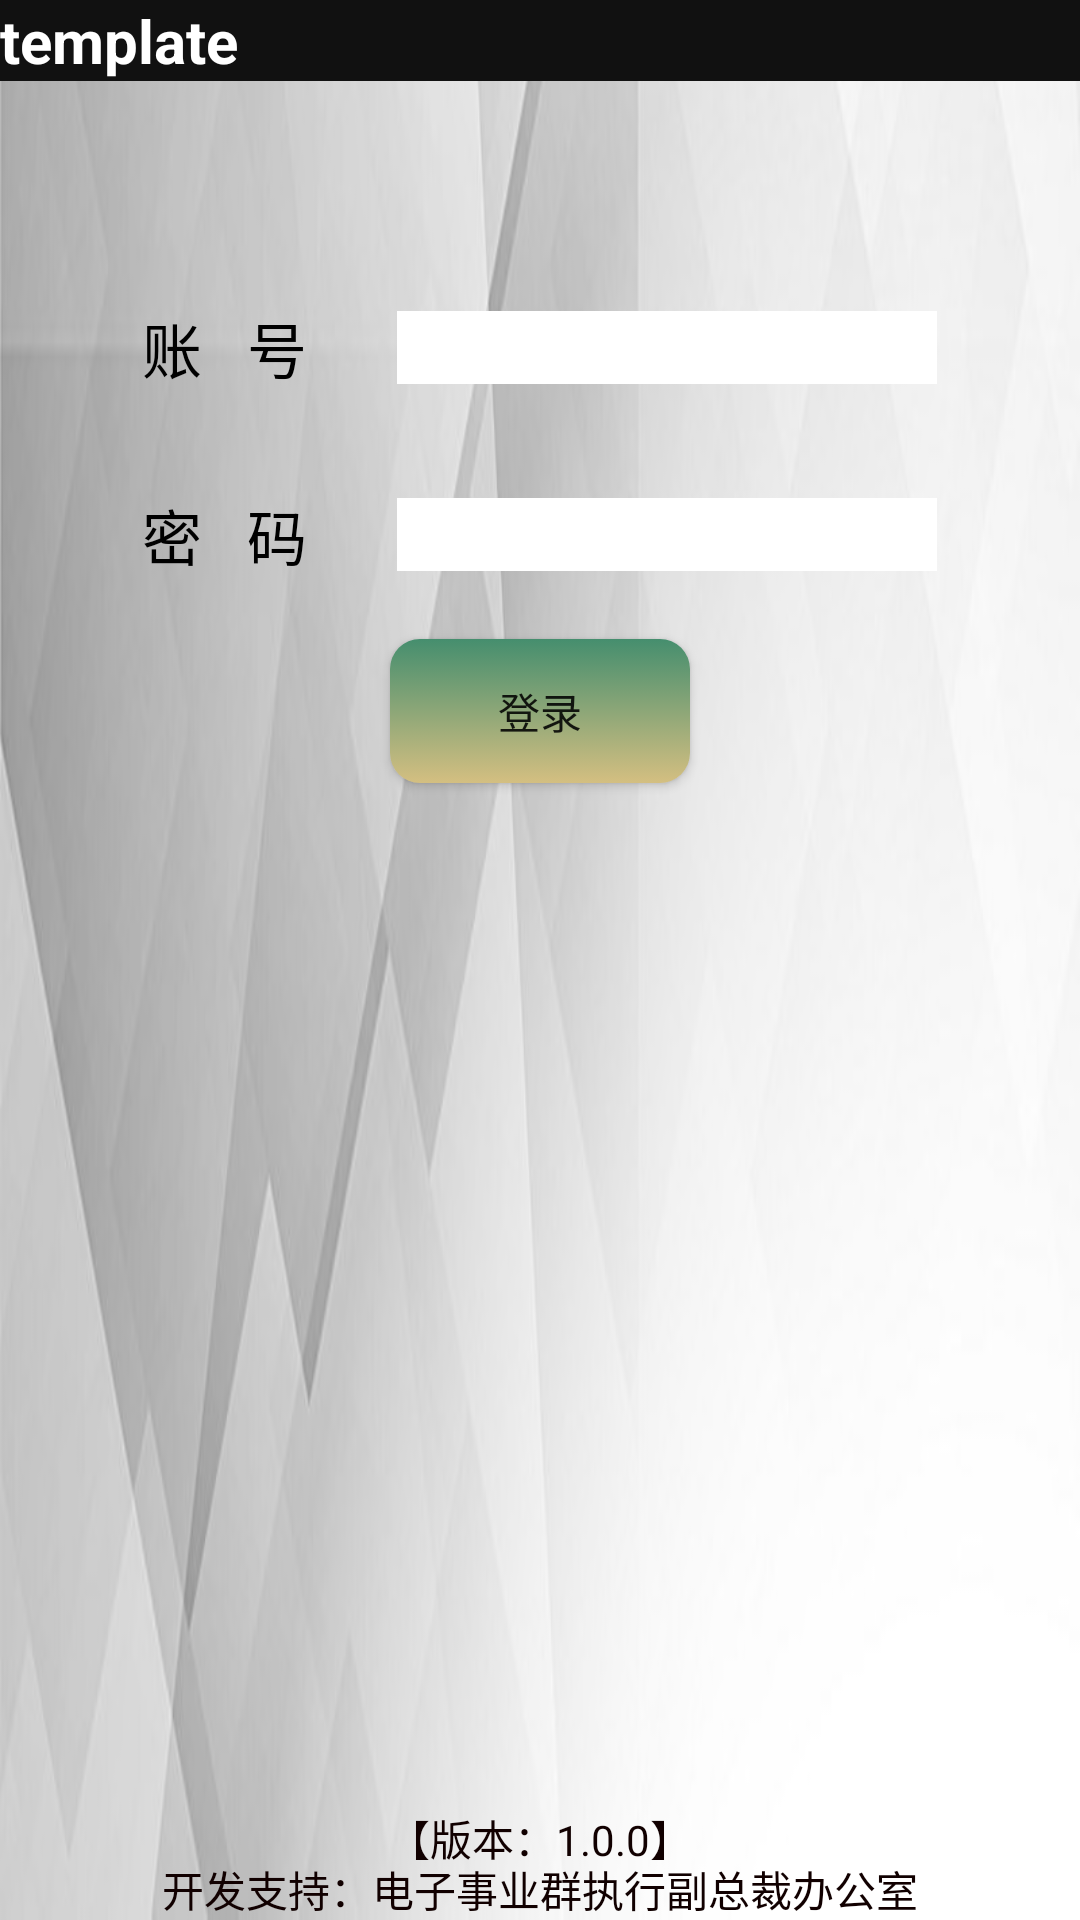

Layout XML and referenced resources for this Android screen:
<!-- AndroidManifest.xml: application theme AppTheme -->
<!-- res/layout/activity_login.xml -->
<?xml version="1.0" encoding="utf-8"?>
<layout xmlns:android="http://schemas.android.com/apk/res/android">

    <RelativeLayout
        android:layout_width="match_parent"
        android:layout_height="match_parent"
        android:background="@mipmap/background">

        <include layout="@layout/bottom" />

        <TextView
            android:focusable="false"
            android:focusableInTouchMode="false"
            android:layout_width="match_parent"
            android:layout_height="wrap_content"
            android:text="@string/app_name"
            android:textColor="#fff"
            android:textSize="20sp"
            android:textStyle="bold"
            android:background="#111" />

        
            
            
            
            
            
            
            

        <LinearLayout
            android:layout_width="match_parent"
            android:layout_height="match_parent"
            android:layout_marginTop="@dimen/y80"
            android:orientation="vertical">

            
                
                
                
                

                
                    
                    
                    
                    
                    
                    

                
                    
                    
                    

                    
                        
                        
                        
                        

                    
                        
                        
                        
                        
                        
                
            


            <LinearLayout
                android:layout_width="match_parent"
                android:layout_height="wrap_content"
                android:layout_marginTop="33dp"
                android:gravity="center"
                android:orientation="horizontal">

                <TextView
                    android:focusable="false"
                    android:focusableInTouchMode="false"
                    android:id="@+id/tvUser"
                    android:layout_width="wrap_content"
                    android:layout_height="wrap_content"
                    android:text="账   号"
                    android:textColor="#000000"
                    android:textSize="20sp" />

                <EditText
                    android:id="@+id/etUser"
                    android:layout_width="180dp"
                    android:layout_height="wrap_content"
                    android:layout_marginLeft="30dp"
                    android:background="#fff"
                    android:imeOptions="actionNext"
                    android:singleLine="true"
                    android:textColor="#222" />
            </LinearLayout>

            <LinearLayout
                android:layout_width="match_parent"
                android:layout_height="wrap_content"
                android:layout_marginTop="33dp"
                android:gravity="center"
                android:orientation="horizontal">

                <TextView
                    android:focusable="false"
                    android:focusableInTouchMode="false"
                    android:id="@+id/tvPwd"
                    android:layout_width="wrap_content"
                    android:layout_height="wrap_content"
                    android:text="密   码"
                    android:textColor="#000000"
                    android:textSize="20sp" />

                <EditText
                    android:id="@+id/etPwd"
                    android:layout_width="180dp"
                    android:layout_height="wrap_content"
                    android:layout_marginLeft="30dp"
                    android:background="#fff"
                    android:imeOptions="actionDone"
                    android:inputType="textPassword"
                    android:singleLine="true"
                    android:textColor="#222" />
            </LinearLayout>

            <Button
                android:id="@+id/btnLogin"
                android:layout_width="100dp"
                android:layout_height="wrap_content"
                android:layout_gravity="center_horizontal"
                android:layout_marginTop="20dp"
                android:background="@drawable/selector_btn_unquanlified"
                android:text="登录" />

            <TextView
                android:focusable="false"
                android:focusableInTouchMode="false"
                android:id="@+id/tvMsg"
                android:layout_width="wrap_content"
                android:layout_height="wrap_content"
                android:layout_gravity="center_horizontal"
                android:layout_marginTop="30dp"
                android:textColor="@color/red" />
        </LinearLayout>

    </RelativeLayout>

</layout>
<!-- res/layout/bottom.xml (included above) -->
<?xml version="1.0" encoding="utf-8"?>
<RelativeLayout xmlns:android="http://schemas.android.com/apk/res/android"
    android:layout_width="match_parent"
    android:layout_height="match_parent">

    <TextView
        android:layout_width="wrap_content"
        android:layout_height="wrap_content"
        android:layout_alignParentBottom="true"
        android:layout_centerHorizontal="true"
        android:layout_marginBottom="@dimen/y20"
        android:focusable="false"
        android:focusableInTouchMode="false"
        android:text="@string/version"
        android:textColor="#110000" />

    <TextView
        android:layout_width="wrap_content"
        android:layout_height="wrap_content"
        android:layout_alignParentBottom="true"
        android:layout_centerHorizontal="true"
        android:focusable="false"
        android:focusableInTouchMode="false"
        android:text="@string/developDepartment"
        android:textColor="#110000" />

</RelativeLayout>
<!-- resources referenced by this layout -->
<resources>
  <color name="red">#ff0000</color>
  <dimen name="y20">51.19px</dimen>
  <dimen name="y80">204.79px</dimen>
  <!-- drawable selector_btn_unquanlified (drawable) -->
  <?xml version="1.0" encoding="utf-8"?>
  <selector xmlns:android="http://schemas.android.com/apk/res/android">
      <item android:drawable="@drawable/btn_unquan_press" android:state_pressed="true" />
      <item android:drawable="@drawable/btn_unquan_nopre" android:state_pressed="false" />
  </selector>
  <!-- mipmap background: jpg bitmap (mipmap-xhdpi, 13998 bytes) -->
  <string name="app_name">template</string>
  <string name="developDepartment">开发支持：电子事业群执行副总裁办公室</string>
  <string name="version">【版本：1.0.0】</string>
  <style name="spinnerstyle">
          <item name="android:padding">3dp</item>
          <item name="android:layout_marginLeft">@dimen/x10</item>
          <item name="android:layout_marginRight">@dimen/x10</item>
          <item name="android:background">@drawable/gradient_spinner</item>
          <item name="android:popupBackground">#FFFFFFFF</item>
      </style>
  <style name="AppTheme" parent="Theme.AppCompat.Light.NoActionBar">
          
          <item name="colorPrimaryDark">@color/colorPrimaryDark</item>
          
          <item name="colorPrimary">@color/colorPrimary</item>
          
          <item name="android:navigationBarColor" tools:targetApi="lollipop">
              @color/navigationBarColor
          </item>
          <item name="android:windowBackground">@color/windowBackground</item>
          
          <item name="colorAccent">@color/colorAccent</item>
      </style>
  <!-- drawable btn_unquan_press (drawable) -->
  <?xml version="1.0" encoding="utf-8"?>
  <shape xmlns:android="http://schemas.android.com/apk/res/android">
      <solid android:color="#EFF622" />
      <corners android:radius="10dp" />
      <padding
          android:bottom="3dp"
          android:left="3dp"
          android:right="3dp"
          android:top="3dp" />
  </shape>
  <!-- drawable btn_unquan_nopre (drawable) -->
  <?xml version="1.0" encoding="utf-8"?>
  <shape xmlns:android="http://schemas.android.com/apk/res/android">
      <gradient android:endColor="#458e6e"
          android:startColor="#d4bf81" android:angle="90"/>
      <corners android:radius="10dp" />
      <padding
          android:bottom="3dp"
          android:left="3dp"
          android:right="3dp"
          android:top="3dp" />
  </shape>
  <dimen name="x10">10dp</dimen>
  <!-- drawable gradient_spinner (drawable) -->
  <?xml version="1.0" encoding="utf-8"?>
  <selector xmlns:android="http://schemas.android.com/apk/res/android">
      <item>
          <layer-list>
              <item>
                  <shape>
                      <solid android:color="#FFFFFF" />
                      <stroke android:width="1dp" android:color="#000000" />
                      <corners android:radius="1dp" />
                  </shape>
              </item>
          </layer-list>
      </item>
  </selector>
  <color name="colorPrimaryDark">#40bcff</color>
  <color name="colorPrimary">#40bcff</color>
  <color name="navigationBarColor">@android:color/black</color>
  <color name="windowBackground">@android:color/white</color>
  <color name="colorAccent">#FF4081</color>
</resources>
